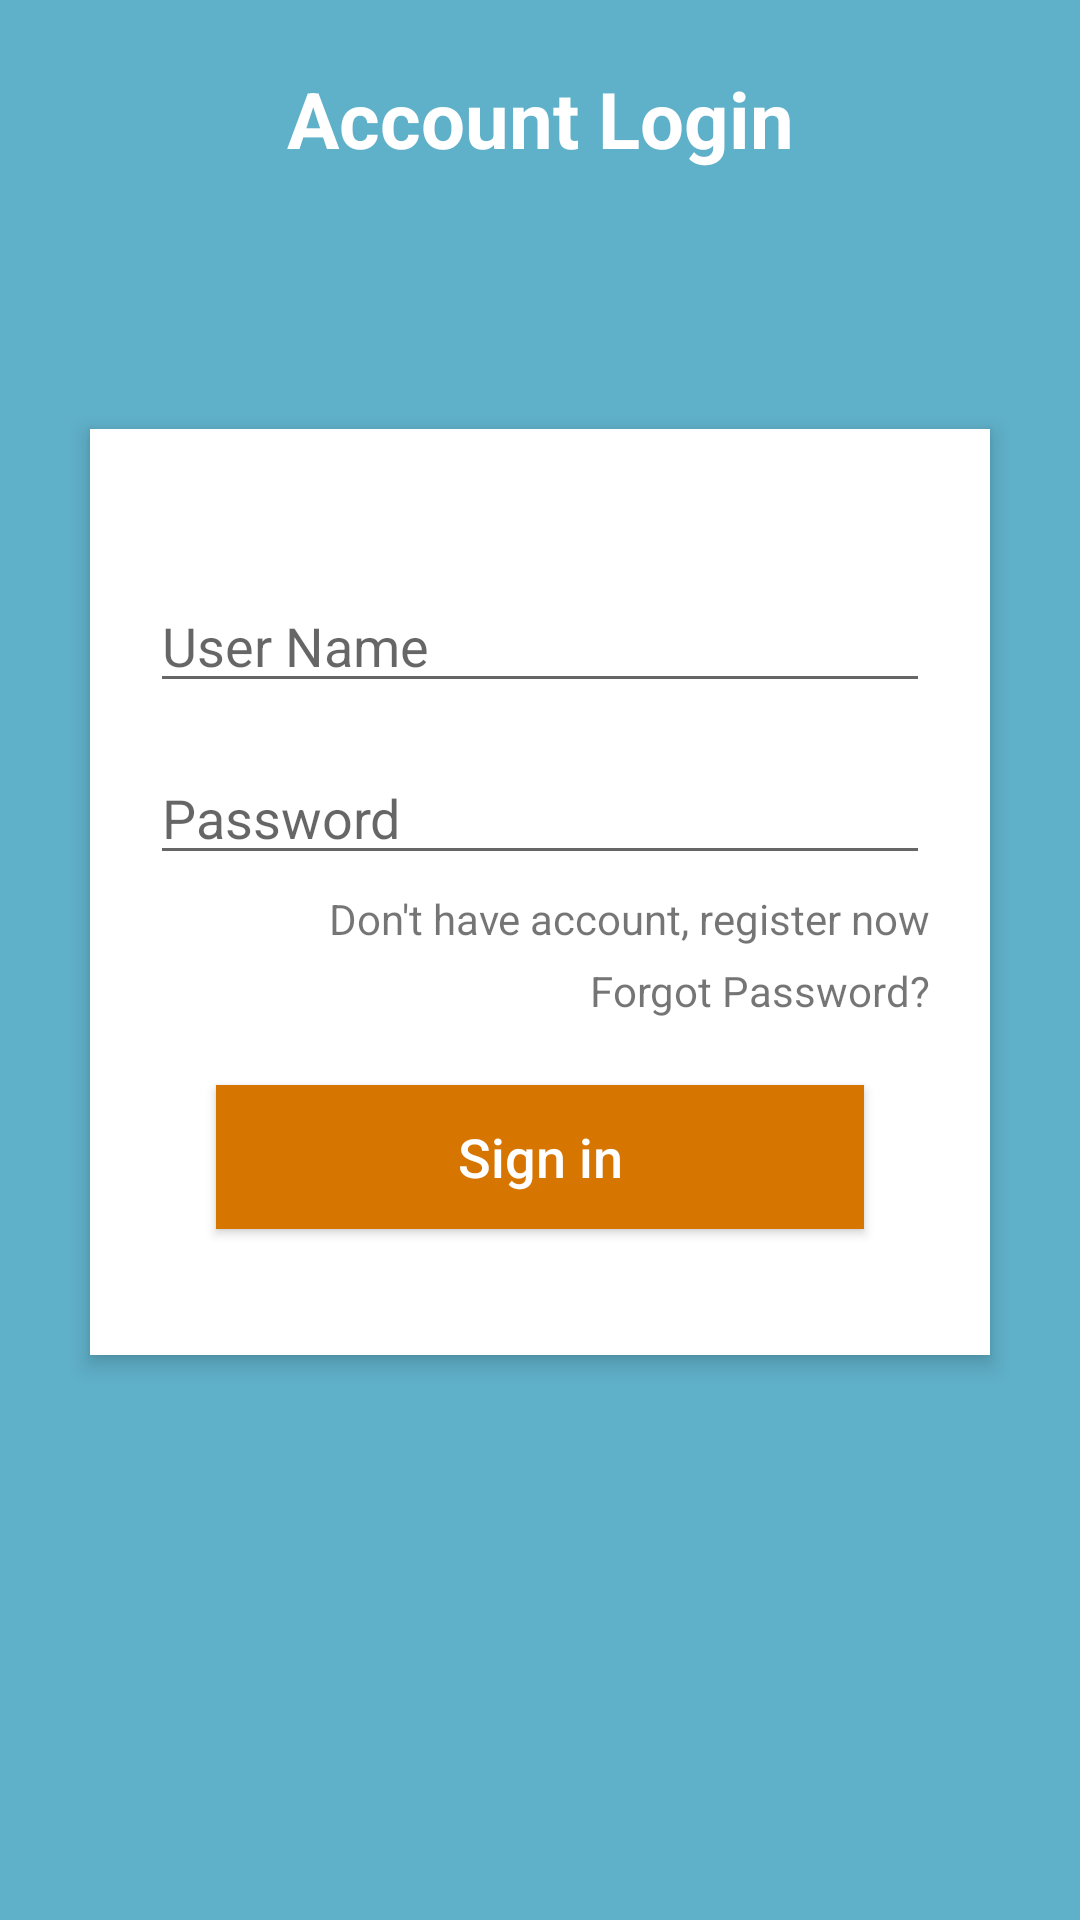

Android layout source for this screen:
<!-- AndroidManifest.xml: application theme AppTheme.NoActionBar -->
<!-- res/layout/login_activity.xml -->
<?xml version="1.0" encoding="utf-8"?>
<RelativeLayout xmlns:android="http://schemas.android.com/apk/res/android"
    android:layout_width="match_parent"
    android:layout_height="match_parent"
    android:background="#5fb0c9"
    android:orientation="vertical"
    android:scrollbarAlwaysDrawVerticalTrack="true">

    <TextView
        android:id="@+id/login_title"
        android:layout_width="fill_parent"
        android:layout_height="wrap_content"
        android:layout_marginTop="22dp"
        android:layout_marginBottom="16dp"
        android:gravity="center_horizontal"
        android:text="Account Login"
        android:textColor="#fff"
        android:textSize="26sp"
        android:textStyle="bold" />

    <RelativeLayout
        android:layout_width="fill_parent"
        android:layout_height="wrap_content"
        android:layout_below="@+id/login_title"
        android:layout_marginLeft="30dp"
        android:layout_marginRight="30dp"
        android:layout_marginTop="70dp"
        android:background="#fff"
        android:elevation="4dp"
        android:orientation="vertical"
        android:padding="20dp">

        <LinearLayout
            android:layout_width="fill_parent"
            android:layout_height="wrap_content"
            android:orientation="vertical"
            android:paddingTop="30dp">

            <EditText
                android:layout_width="fill_parent"
                android:layout_height="wrap_content"
                android:drawableTint="#FF4081"
                android:singleLine="true"
                android:hint="User Name"
                android:inputType="textEmailAddress" />


            <EditText
                android:layout_width="fill_parent"
                android:layout_height="wrap_content"
                android:layout_marginTop="16dp"
                android:singleLine="true"
                android:drawableTint="#FF4081"
                android:hint="Password"
                android:inputType="textPassword" />

            <TextView
                android:layout_width="wrap_content"
                android:layout_height="wrap_content"
                android:layout_gravity="right"
                android:paddingTop="5dp"
                android:text="Don't have account, register now" />
            <TextView
                android:layout_width="wrap_content"
                android:layout_height="wrap_content"
                android:layout_gravity="right"
                android:paddingTop="5dp"
                android:text="Forgot Password?" />


            <Button
                android:id="@+id/btnLogin"
                android:layout_width="fill_parent"
                android:layout_height="wrap_content"
                android:layout_margin="22dp"
                android:background="#d67601"
                android:text="Sign in"
                android:textAllCaps="false"
                android:textColor="#fff"
                android:textSize="18sp" />
        </LinearLayout>
    </RelativeLayout>


</RelativeLayout>
<!-- resources referenced by this layout -->
<resources>
  <style name="AppTheme.NoActionBar">
          <item name="windowNoTitle">true</item>
          <item name="windowActionBar">false</item>
          <item name="android:windowFullscreen">true</item>
          <item name="android:windowContentOverlay">@null</item>
      </style>
</resources>
